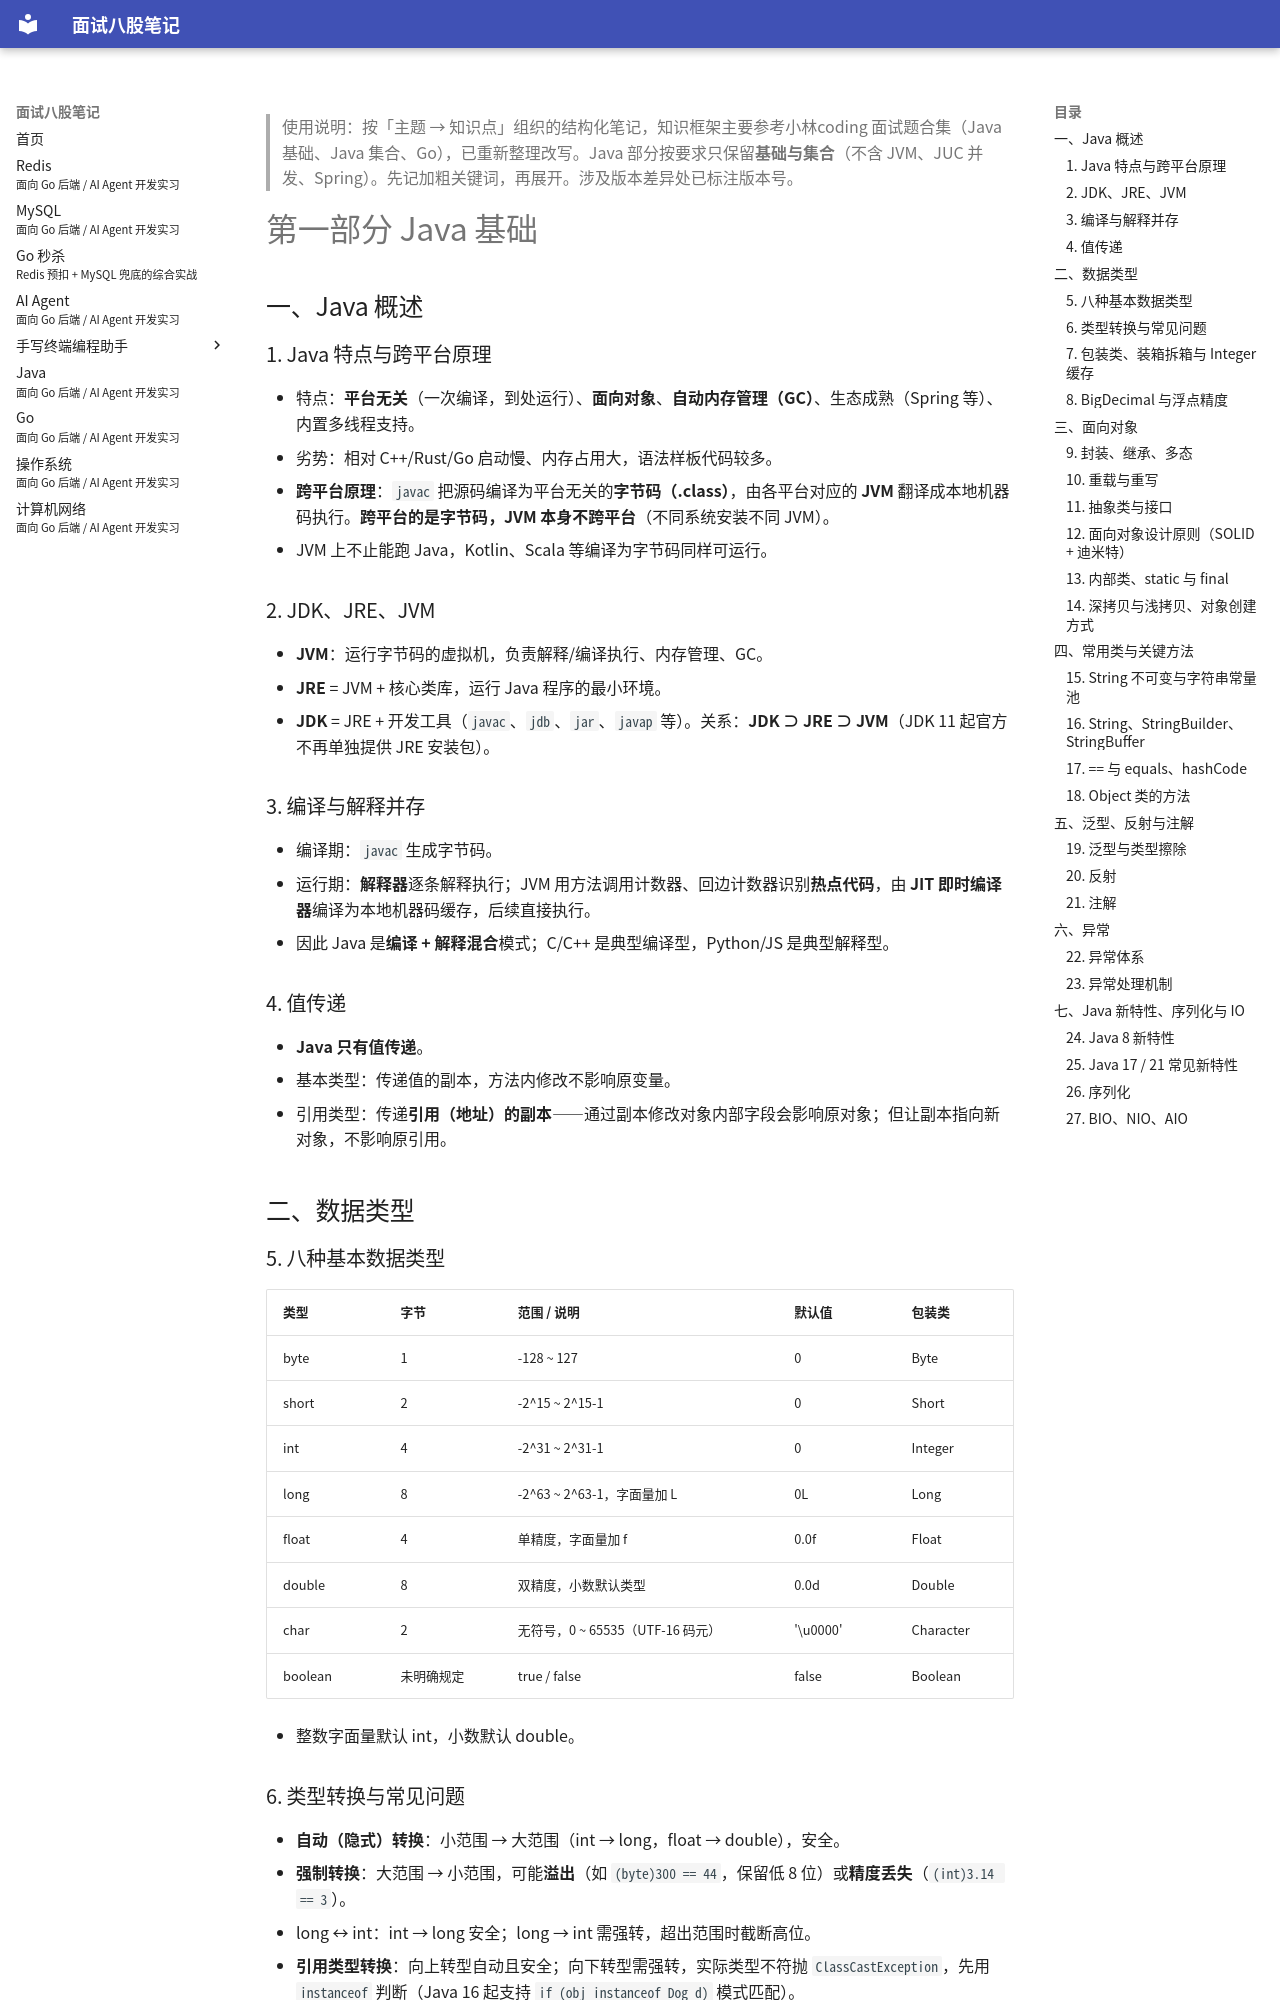

repository: LosAveRoad/interview-prep · page: java-go/index.html · generator: mkdocs

---
title: Java 基础 / 集合 & Go 面试八股笔记
subtitle: 面向 Go 后端 / AI Agent 开发实习
---

> 使用说明：按「主题 → 知识点」组织的结构化笔记，知识框架主要参考小林coding 面试题合集（Java 基础、Java 集合、Go），已重新整理改写。Java 部分按要求只保留**基础与集合**（不含 JVM、JUC 并发、Spring）。先记加粗关键词，再展开。涉及版本差异处已标注版本号。

# 第一部分 Java 基础

## 一、Java 概述

### 1. Java 特点与跨平台原理

- 特点：**平台无关**（一次编译，到处运行）、**面向对象**、**自动内存管理（GC）**、生态成熟（Spring 等）、内置多线程支持。
- 劣势：相对 C++/Rust/Go 启动慢、内存占用大，语法样板代码较多。
- **跨平台原理**：`javac` 把源码编译为平台无关的**字节码（.class）**，由各平台对应的 **JVM** 翻译成本地机器码执行。**跨平台的是字节码，JVM 本身不跨平台**（不同系统安装不同 JVM）。
- JVM 上不止能跑 Java，Kotlin、Scala 等编译为字节码同样可运行。

### 2. JDK、JRE、JVM

- **JVM**：运行字节码的虚拟机，负责解释/编译执行、内存管理、GC。
- **JRE** = JVM + 核心类库，运行 Java 程序的最小环境。
- **JDK** = JRE + 开发工具（`javac`、`jdb`、`jar`、`javap` 等）。关系：**JDK ⊃ JRE ⊃ JVM**（JDK 11 起官方不再单独提供 JRE 安装包）。

### 3. 编译与解释并存

- 编译期：`javac` 生成字节码。
- 运行期：**解释器**逐条解释执行；JVM 用方法调用计数器、回边计数器识别**热点代码**，由 **JIT 即时编译器**编译为本地机器码缓存，后续直接执行。
- 因此 Java 是**编译 + 解释混合**模式；C/C++ 是典型编译型，Python/JS 是典型解释型。

### 4. 值传递

- **Java 只有值传递**。
- 基本类型：传递值的副本，方法内修改不影响原变量。
- 引用类型：传递**引用（地址）的副本**——通过副本修改对象内部字段会影响原对象；但让副本指向新对象，不影响原引用。

## 二、数据类型

### 5. 八种基本数据类型

| 类型 | 字节 | 范围 / 说明 | 默认值 | 包装类 |
|---|---|---|---|---|
| byte | 1 | -128 ~ 127 | 0 | Byte |
| short | 2 | -2^15 ~ 2^15-1 | 0 | Short |
| int | 4 | -2^31 ~ 2^31-1 | 0 | Integer |
| long | 8 | -2^63 ~ 2^63-1，字面量加 L | 0L | Long |
| float | 4 | 单精度，字面量加 f | 0.0f | Float |
| double | 8 | 双精度，小数默认类型 | 0.0d | Double |
| char | 2 | 无符号，0 ~ 65535（UTF-16 码元） | '\u0000' | Character |
| boolean | 未明确规定 | true / false | false | Boolean |

- 整数字面量默认 int，小数默认 double。

### 6. 类型转换与常见问题

- **自动（隐式）转换**：小范围 → 大范围（int → long，float → double），安全。
- **强制转换**：大范围 → 小范围，可能**溢出**（如 `(byte)300 == 44`，保留低 8 位）或**精度丢失**（`(int)3.14 == 3`）。
- long ↔ int：int → long 安全；long → int 需强转，超出范围时截断高位。
- **引用类型转换**：向上转型自动且安全；向下转型需强转，实际类型不符抛 `ClassCastException`，先用 `instanceof` 判断（Java 16 起支持 `if (obj instanceof Dog d)` 模式匹配）。
- 字符串转换：`Integer.parseInt()`、`Double.parseDouble()`、`String.valueOf()`。
